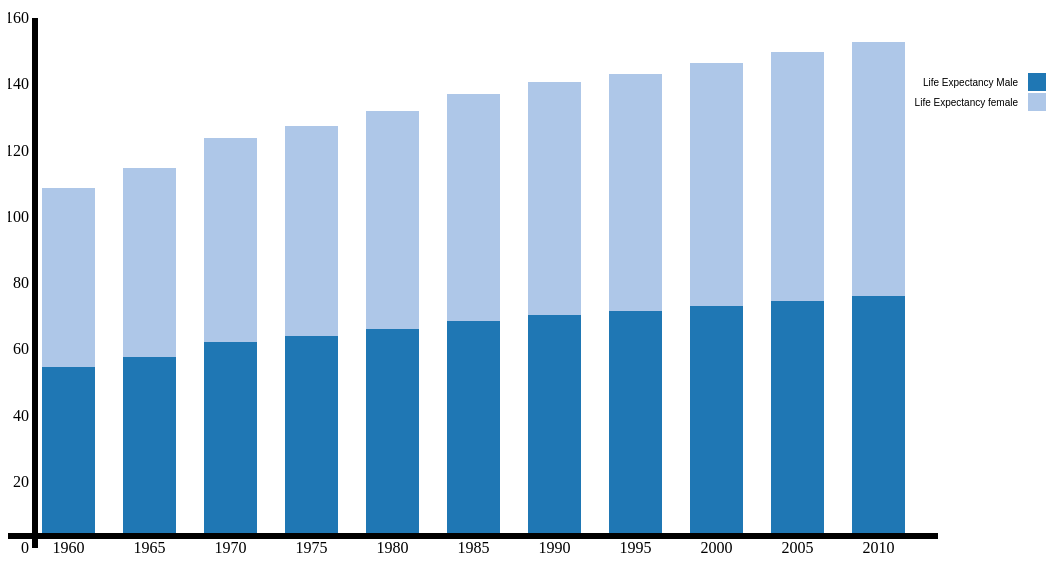
D3 v3 page, settled after 480 driven frames (8 s of simulated time); the page loaded 1 data file(s).



        /*
        var data = [
        {month: 'Jan', A: 20, B: 5, C: 10},
        {month: 'Feb', A: 30, B: 10, C: 35}
        ];

        var xData = ["A", "B", "C"];
        */

        d3.json("out.json", function(error, data) {
            console.log(data);
            //data = data;


var xData = ["LE_male", "LE_female"];

var margin = {top: 70, right: 100, bottom: 100, left: 10},
    width = 1040 - margin.left - margin.right,
    height = 700 - margin.top - margin.bottom;

var x = d3.scale.ordinal()
    .rangeRoundBands([0, width], .35);

var y = d3.scale.linear()
    .rangeRound([height, 0]);

var color = d3.scale.category20();

var xAxis = d3.svg.axis()
    .scale(x)
    .orient("bottom");

var yAxis = d3.svg.axis()
        .scale(y)
        .orient("left");


var svg = d3.select("body").append("svg")
    .attr("width", width + margin.left + margin.right)
    .attr("height", height + margin.top + margin.bottom)
    .attr("transform",
          "translate(" + margin.left + "," + margin.top + ")");

var g = svg .append("g")
    .attr("transform", "translate(" + margin.left + "," + margin.top + ")");

var dataIntermediate = xData.map(function (c) {
return data.map(function (d) {
    return {x: d.year, y: d[c]};
});
});

var dataStackLayout = d3.layout.stack()(dataIntermediate);

x.domain(dataStackLayout[0].map(function (d) {
return d.x;
}));

y.domain([0,
d3.max(dataStackLayout[dataStackLayout.length - 1],
        function (d) { return d.y0 + d.y;})
])
.nice();

var layer = svg.selectAll(".stack")
    .data(dataStackLayout)
    .enter().append("g")
    .attr("class", "stack")
    .style("fill", function (d, i) {
        return color(i);
    });

layer.selectAll("rect")
    .data(function (d) {
        return d;
    })
    .enter().append("rect")
    .attr("x", function (d) {
        return x(d.x);
    })
    .attr("y", function (d) {
        return y(d.y + d.y0);
    })
    .attr("height", function (d) {
        return y(d.y0) - y(d.y + d.y0);
    })
    .attr("width", x.rangeBand());

svg.append("g")
    .attr("class", "axis")
    .attr("transform", "translate(0," + height + ")")
    .call(xAxis);

    //yAxis.domain([0, 70]);

    svg.append("g")
        .attr("class", "axis")
        .attr("transform", "translate(30,15 )")
        .call(yAxis)


    var legend = g.selectAll(".legend")
      .data(xData)
      .enter().append("g")
        .attr("class", "legend")
        .attr("transform", function(d, i) { return "translate(40," + i * 20 + ")"; })
        .style("font", "10px sans-serif");
    legend.append("rect")
        .attr("x", width + 40)
        .attr("width", 18)
        .attr("height", 18)
        .attr("fill", function(d) { return color(xData.indexOf(d));});
    legend.append("text")
        .attr("x", width +30)
        .attr("y", 9)
        .attr("dy", ".35em")
        .attr("text-anchor", "end")
        .text(function(d) { if(xData.indexOf(d)==0){return "Life Expectancy Male";}else   {return "Life Expectancy female"}  });

    });

        

### data: out.json
[
 {
  "LE_male": 50.21,
  "LE_female": 53.95,
  "year": "1960"
 },
 {
  "LE_male": 53.27,
  "LE_female": 56.97,
  "year": "1965"
 },
 {
  "LE_male": 57.7,
  "LE_female": 61.56,
  "year": "1970"
 },
 {
  "LE_male": 59.48,
  "LE_female": 63.43,
  "year": "1975"
 },
 {
  "LE_male": 61.62,
  "LE_female": 65.82,
  "year": "1980"
 },
 {
  "LE_male": 64.09,
  "LE_female": 68.41,
  "year": "1985"
 },
 {
  "LE_male": 65.84,
  "LE_female": 70.21,
  "year": "1990"
 },
 {
  "LE_male": 66.97,
  "LE_female": 71.63,
  "year": "1995"
 },
 "... 3 more items"
]